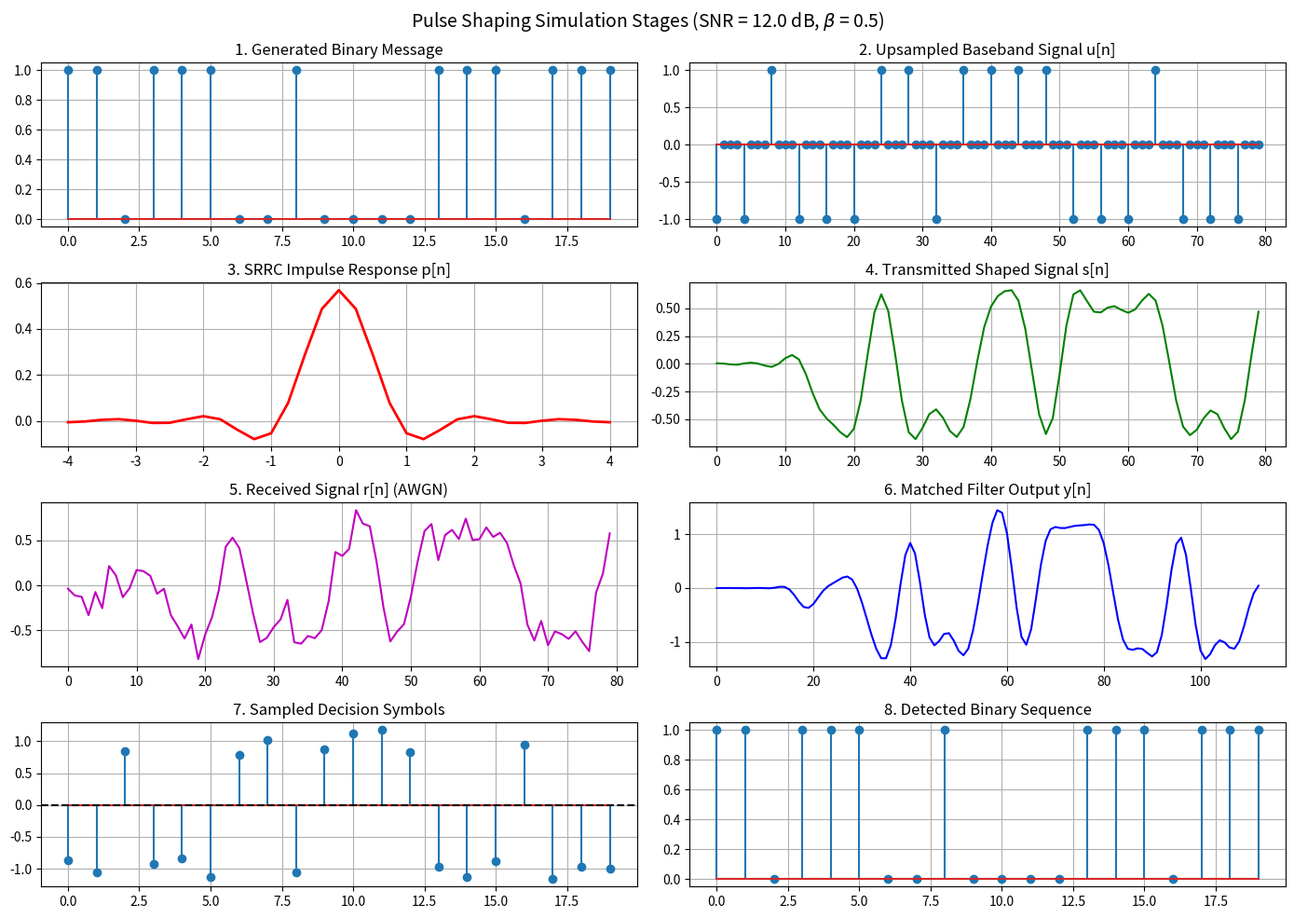
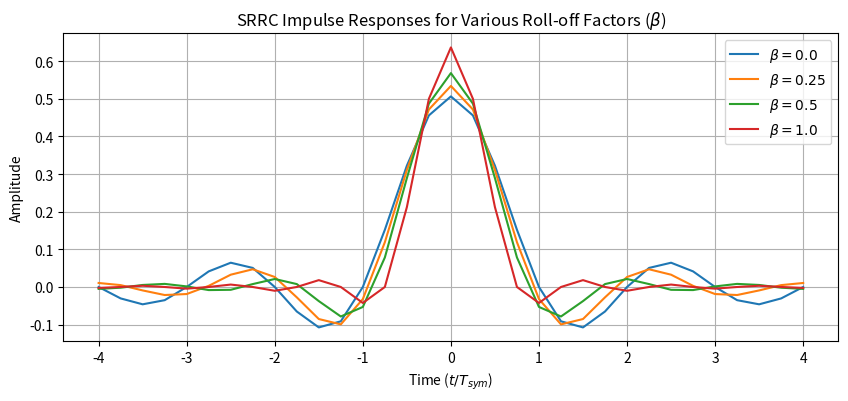
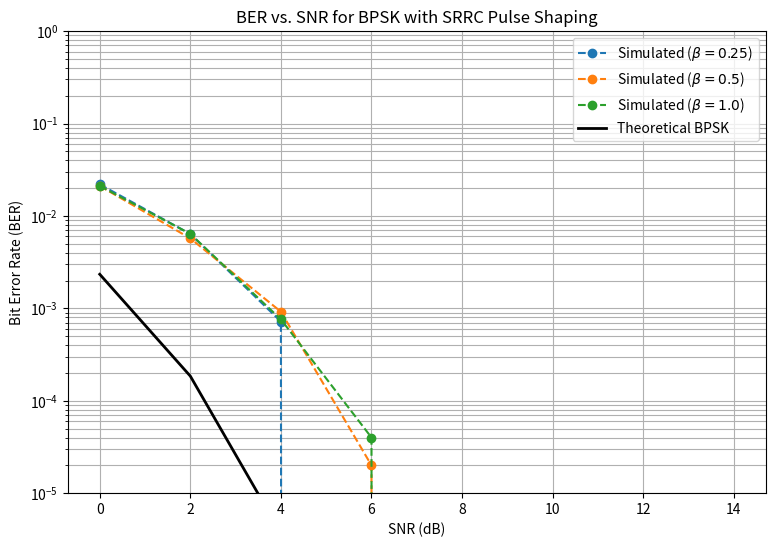

Reproduce these figures in Python, in order.
# Pulse shaping and Matched Filter

import numpy as np
import matplotlib.pyplot as plt
from scipy.special import erfc

def generate_srrc_pulse(beta, Tsym, L, Nsym):
 # L => samples per symbol 
    """
    Generate Square-Root raised Cosine (SRRC) pulse sample.

    """
    t=np.arange(-Nsym/2,Nsym/2+1/L,1/L)
    p=np.zeros_like(t)

    for i, ti in enumerate(t):
        if ti == 0.0:
                    p[i] = (1.0 / np.sqrt(Tsym)) * (1.0 + beta * (4.0 / np.pi - 1.0))
        elif beta != 0 and abs(abs(ti) - Tsym / (4.0 * beta)) < 1e-8:
                    p[i] = (beta / np.sqrt(2.0 * Tsym)) * (
                        (1.0 + 2.0 / np.pi) * np.sin(np.pi / (4.0 * beta)) +
                        (1.0 - 2.0 / np.pi) * np.cos(np.pi / (4.0 * beta))
                    )
        else:
                    term1 = np.sin(np.pi * (ti / Tsym) * (1.0 - beta))
                    term2 = 4.0 * beta * (ti / Tsym) * np.cos(np.pi * (ti / Tsym) * (1.0 + beta))
                    denom = np.pi * (ti / Tsym) * (1.0 - (4.0 * beta * (ti / Tsym))**2)
                    p[i] = (1.0 / np.sqrt(Tsym)) * (term1 + term2) / denom

    p = p/np.sqrt(np.sum(p**2))
    return t,p


def simulate_transceiver(num_bits=1000,L=4,Tsym=0.1,Nsym=8,beta=0.5,snr_db=10.0):

        # Step 1 :Bit Generation
        bits = np.random.randint(0,2,num_bits)

        #Step 2 : BPSK Mapping 
        # 1 - > 0  , 0 - > -1
        a=np.where(bits==0,1,-1)


        # Step 3 upsampling

        u=np.zeros(num_bits*L)
        u[::L] = a

        # Step 4 SRRC pulse
        t_pulse, p = generate_srrc_pulse(beta,Tsym,L,Nsym)

        # step 5 Transmit Filtering (Convolution)

        s=np.convolve(u,p,mode='full')

        # step 6 add AWGN channel

        Ps = np.mean(s**2)
        snr_lin = 10.0**(snr_db/10.0)
        Pn = Ps / snr_lin
        noise = np.sqrt(Pn) * np.random.randn(len(s))

        r = s + noise

        #step 7 Matched filtering

        g = p[::-1] # Matched filter
        y=np.convolve(r,g,mode='full')

        # Step 8  Delay allignment and Downsampling
        N = len(p)
        total_delay=N-1
        # sample at symbol peaks
        y_sampled = y[total_delay: total_delay+num_bits*L:L]

        # step 9  # BPSK demapping
        bits_hat = np.where(y_sampled >= 0,0,1)

        # Step 10 : bit error calc
        ber = np.mean(bits != bits_hat)

        signals={
                'bits':bits,'a':a,'u':u,'t_pulse':t_pulse,'p':p,
                's':s,'r':r,'y':y,'y_sampled':y_sampled,'bits_hat':bits_hat
        }

        return ber,signals




# ==========================================
# 3. PLOTTING TIME-DOMAIN STAGES
# ==========================================
def plot_simulation_stages():
    L = 4
    Nsym = 8
    beta = 0.5
    snr_db = 12.0
    num_bits = 20
    
    _, sigs = simulate_transceiver(num_bits=num_bits, L=L, Tsym=1.0, Nsym=Nsym, beta=beta, snr_db=snr_db)
    
    fig, axes = plt.subplots(4, 2, figsize=(14, 10))
    fig.suptitle(f"Pulse Shaping Simulation Stages (SNR = {snr_db} dB, $\\beta$ = {beta})", fontsize=14)
    
    # 1. Generated Bits
    axes[0, 0].stem(range(num_bits), sigs['bits'])
    axes[0, 0].set_title("1. Generated Binary Message")
    axes[0, 0].grid(True)
    
    # 2. Upsampled Baseband
    axes[0, 1].stem(range(len(sigs['u'][:num_bits*L])), sigs['u'][:num_bits*L])
    axes[0, 1].set_title("2. Upsampled Baseband Signal u[n]")
    axes[0, 1].grid(True)
    
    # 3. SRRC Pulse
    axes[1, 0].plot(sigs['t_pulse'], sigs['p'], 'r-', lw=2)
    axes[1, 0].set_title("3. SRRC Impulse Response p[n]")
    axes[1, 0].grid(True)
    
    # 4. Transmitted Baseband Signal
    axes[1, 1].plot(sigs['s'][:num_bits*L], 'g-')
    axes[1, 1].set_title("4. Transmitted Shaped Signal s[n]")
    axes[1, 1].grid(True)
    
    # 5. Received Signal with Noise
    axes[2, 0].plot(sigs['r'][:num_bits*L], 'm-')
    axes[2, 0].set_title("5. Received Signal r[n] (AWGN)")
    axes[2, 0].grid(True)
    
    # 6. Matched Filter Output
    axes[2, 1].plot(sigs['y'][:num_bits*L + len(sigs['p'])], 'b-')
    axes[2, 1].set_title("6. Matched Filter Output y[n]")
    axes[2, 1].grid(True)
    
    # 7. Sampled Symbols
    axes[3, 0].stem(range(num_bits), sigs['y_sampled'])
    axes[3, 0].axhline(0, color='k', linestyle='--')
    axes[3, 0].set_title("7. Sampled Decision Symbols")
    axes[3, 0].grid(True)
    
    # 8. Detected Bits
    axes[3, 1].stem(range(num_bits), sigs['bits_hat'])
    axes[3, 1].set_title("8. Detected Binary Sequence")
    axes[3, 1].grid(True)
    
    plt.tight_layout()
    plt.show()



# ==========================================
# 4. ROLL-OFF FACTOR COMPARISON
# ==========================================
def plot_rolloff_comparisons():
    betas = [0.0, 0.25, 0.5, 1.0]
    L = 4
    Nsym = 8
    Tsym = 1.0
    
    plt.figure(figsize=(10, 4))
    for beta in betas:
        t_p, p = generate_srrc_pulse(beta, Tsym, L, Nsym)
        plt.plot(t_p, p, label=f'$\\beta = {beta}$')
        
    plt.title("SRRC Impulse Responses for Various Roll-off Factors ($\\beta$)")
    plt.xlabel("Time ($t / T_{sym}$)")
    plt.ylabel("Amplitude")
    plt.legend()
    plt.grid(True)
    plt.show()

    # BER vs SNR performance

def plt_ber_curves():
    snr_db_range = np.arange(0,16,2)
    num_bits=50000
    betas = [0.25,0.5,1.0]

    plt.figure(figsize=(9,6))

    for beta in betas:
        ber_list=[]
        for snr in snr_db_range:
                ber,_ = simulate_transceiver(num_bits=num_bits,L=4,Tsym=1.0,Nsym=8,beta=beta,snr_db=snr)
                ber_list.append(ber)
        plt.semilogy(snr_db_range, ber_list, 'o--', label=f'Simulated ($\\beta={beta}$)')


    # Theoretical BPSK BER over AWGN: Q(sqrt(2 * Eb/N0)) = 0.5 * erfc(sqrt(Eb/N0))
    # Note: SNR per sample to Eb/N0 relationship: Eb/N0 = SNR_linear * L
    snr_lin_range = 10.0**(snr_db_range / 10.0)
    eb_n0_lin = snr_lin_range * 4.0  # L = 4
    theory_ber = 0.5 * erfc(np.sqrt(eb_n0_lin))
    
    plt.semilogy(snr_db_range, theory_ber, 'k-', lw=2, label='Theoretical BPSK')
    
    plt.title("BER vs. SNR for BPSK with SRRC Pulse Shaping")
    plt.xlabel("SNR (dB)")
    plt.ylabel("Bit Error Rate (BER)")
    plt.ylim([1e-5, 1])
    plt.legend()
    plt.grid(True, which='both')
    plt.show()
            
    # Run plot generation
if __name__ == "__main__":

    plot_simulation_stages()
    plot_rolloff_comparisons()
    plt_ber_curves()


                   
